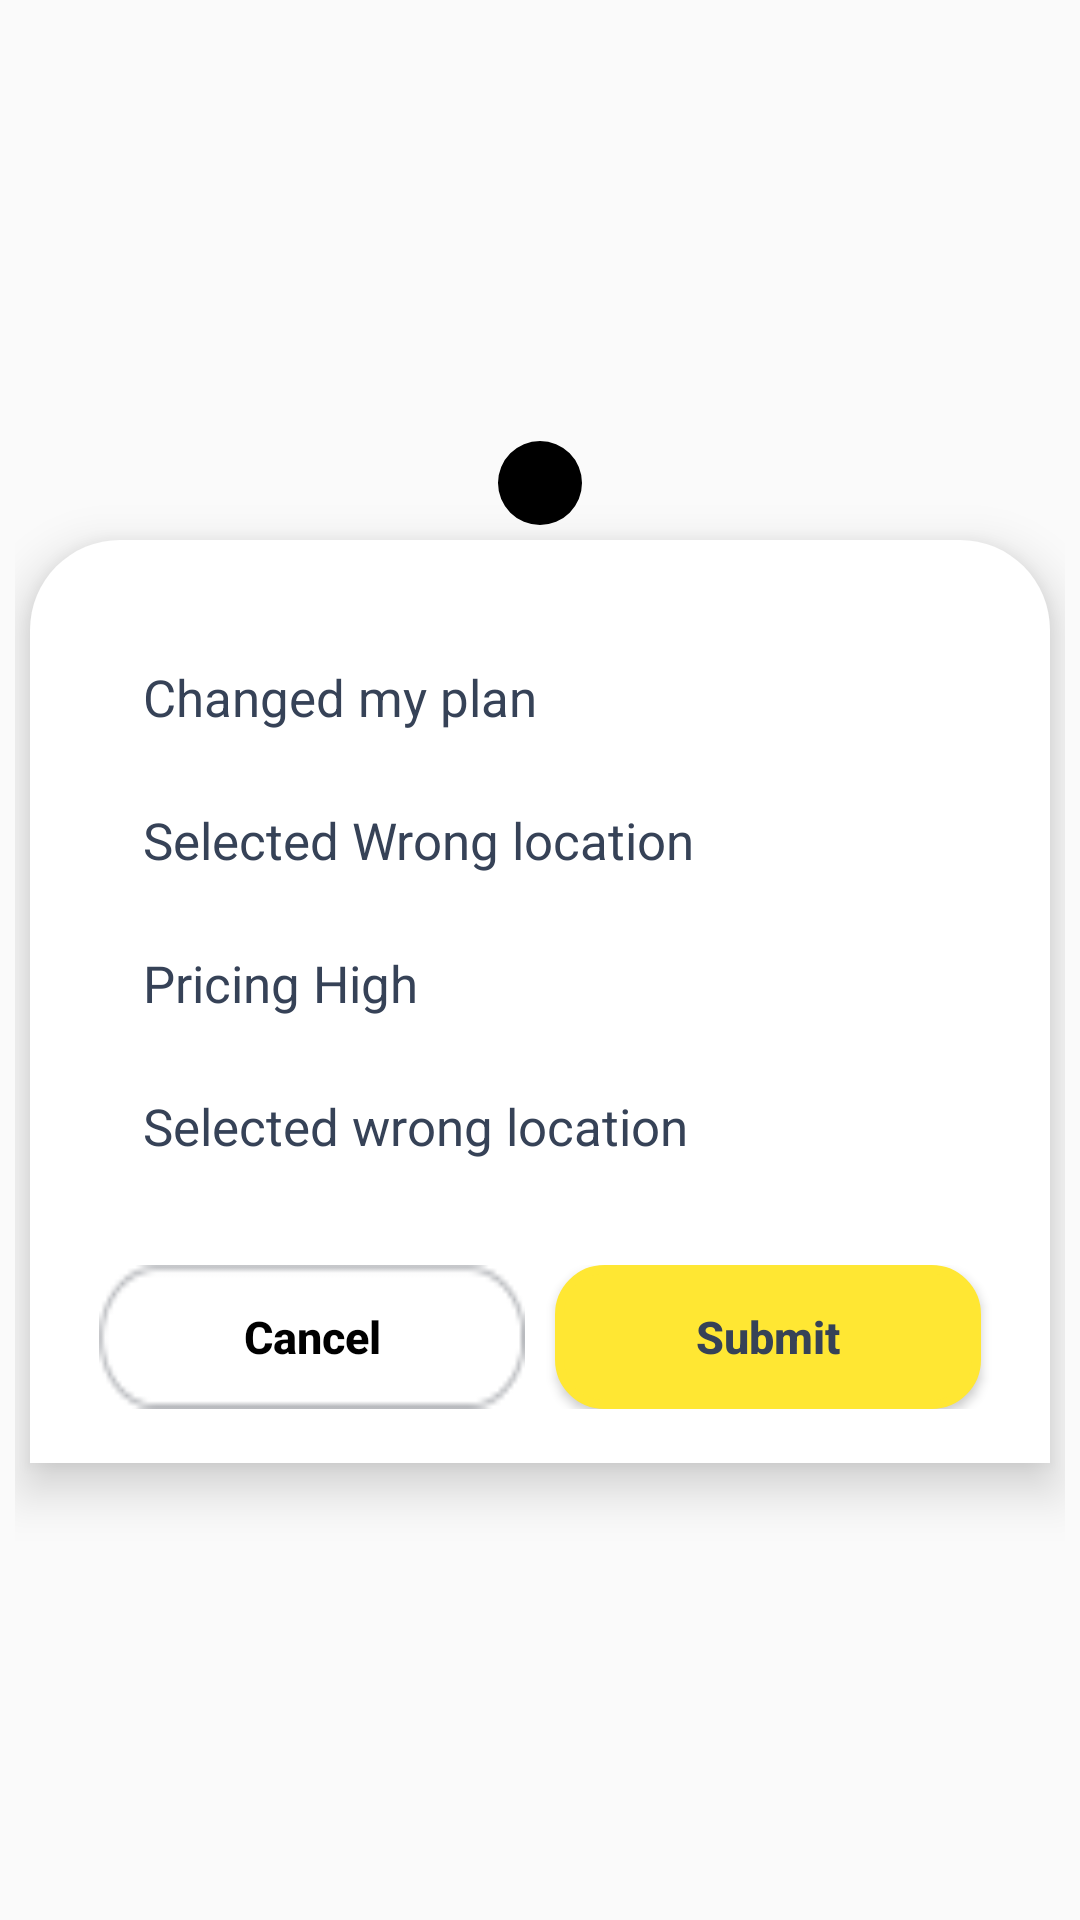

Layout XML and referenced resources for this Android screen:
<!-- AndroidManifest.xml: application theme Theme.EBot -->
<!-- res/layout/cancel_reasons_view.xml -->
<?xml version="1.0" encoding="utf-8"?>
<LinearLayout xmlns:android="http://schemas.android.com/apk/res/android"
    xmlns:app="http://schemas.android.com/apk/res-auto"
    android:layout_width="match_parent"
    android:layout_height="wrap_content"
    android:gravity="center"
    android:padding="5dp"
    android:orientation="vertical">

    <com.google.android.material.imageview.ShapeableImageView
        android:id="@+id/close"
        android:layout_width="28dp"
        android:layout_height="28dp"
        android:src="@drawable/ic_close"
        android:scaleType="fitXY"
        android:background="@color/black"
        app:tint="@color/white"
        app:shapeAppearanceOverlay="@style/CircularView"
        android:gravity="center" />

    <LinearLayout
        android:id="@+id/header_ll"
        android:layout_width="match_parent"
        android:layout_height="wrap_content"
        android:layout_marginTop="10dp"
        android:background="@drawable/bottom_menu_bg"
        android:backgroundTint="@color/white"
        android:elevation="10dp"
        android:padding="8dp"
        android:layout_margin="5dp"
        android:orientation="vertical">

        <RadioGroup
            android:id="@+id/radioGroup"
            android:layout_width="match_parent"
            android:layout_height="wrap_content"
            android:orientation="vertical"
            android:padding="10dp"
            android:layout_marginStart="5dp"
            android:layout_marginTop="8dp">

            <RadioButton
                android:id="@+id/rb_changePlan"
                style="@style/CustomRadioButton"
                android:text="Changed my plan" />

            <RadioButton
                android:id="@+id/rb_wrongLocation"
                style="@style/CustomRadioButton"
                android:text="Selected Wrong location" />

            <RadioButton
                android:id="@+id/rb_priceHigh"
                style="@style/CustomRadioButton"
                android:text="Pricing High" />

            <RadioButton
                android:id="@+id/rb_location"
                style="@style/CustomRadioButton"
                android:text="Selected wrong location" />
        </RadioGroup>

        <LinearLayout
            android:layout_width="match_parent"
            android:layout_height="wrap_content"
            android:layout_marginTop="5dp"
            android:gravity="center"
            android:orientation="horizontal"
            android:padding="10dp">

            <Button
                android:id="@+id/btn_cancel"
                android:layout_width="match_parent"
                android:layout_height="wrap_content"
                android:layout_marginStart="5dp"
                android:layout_marginEnd="5dp"
                android:layout_weight="1"
                android:background="@drawable/ic_border"
                android:backgroundTint="@color/gray"
                android:text="Cancel"
                android:textAllCaps="false"
                android:textColor="@color/black"
                android:textSize="15sp"
                android:textStyle="normal|bold" />

            <Button
                android:id="@+id/btn_submit"
                android:layout_width="match_parent"
                android:layout_height="wrap_content"
                android:layout_marginStart="5dp"
                android:layout_marginEnd="5dp"
                android:layout_weight="1"
                android:background="@drawable/edit_text_bg"
                android:backgroundTint="@color/primary"
                android:text="Submit"
                android:textAllCaps="false"
                android:textColor="@color/primary_text"
                android:textSize="15sp"
                android:textStyle="normal|bold" />
        </LinearLayout>

    </LinearLayout>
</LinearLayout>
<!-- resources referenced by this layout -->
<resources>
  <color name="black">#FF000000</color>
  <color name="gray">#8F9298</color>
  <color name="primary">#FFE733</color>
  <color name="primary_text">#364257</color>
  <color name="white">#FFFFFFFF</color>
  <!-- drawable bottom_menu_bg (drawable) -->
  <?xml version="1.0" encoding="utf-8"?>
  <shape xmlns:android="http://schemas.android.com/apk/res/android">
      <solid android:color="@color/black"/> 
      <corners android:topLeftRadius="30dp"
          android:topRightRadius="30dp"/> 
      <padding
          android:left="8dp"
          android:top="8dp"
          android:right="8dp"
         />
  </shape>
  <!-- drawable edit_text_bg (drawable) -->
  <?xml version="1.0" encoding="utf-8"?>
  <shape xmlns:android="http://schemas.android.com/apk/res/android">
      <solid android:color="@color/white"/>
      <stroke
          android:color="@color/stroke"
      android:width="3dp" />
  
      <corners android:radius="15dp"/>
  
  </shape>
  <!-- drawable ic_border: png bitmap (drawable, 1348 bytes) -->
  <style name="CircularView" parent="">
          <item name="cornerSize">50%</item>
      </style>
  <style name="CustomRadioButton">
          <item name="android:layout_width">match_parent</item>
          <item name="android:layout_height">wrap_content</item>
          <item name="android:layout_marginTop">5dp</item>
          <item name="android:paddingStart">15dp</item>
          <item name="android:padding">10dp</item>
          <item name="android:textColor">@color/primary_text</item>
          <item name="android:textSize">17sp</item>
          <item name="android:textStyle">normal</item>
          <item name="android:button">@android:color/transparent</item>
          <item name="android:background">@drawable/radio_button_selector</item>
      </style>
  <style name="Theme.EBot" parent="Base.Theme.EBot" />
  <color name="stroke">#D1D8DE</color>
  <!-- drawable radio_button_selector (drawable) -->
  <?xml version="1.0" encoding="utf-8"?>
  <selector xmlns:android="http://schemas.android.com/apk/res/android">
      <item android:drawable="@drawable/selected_bg" android:state_checked="true" />
      <item android:drawable="@drawable/edit_text_bg_unselected" android:state_checked="false" />
  </selector>
  <style name="Base.Theme.EBot" parent="Theme.AppCompat.Light.NoActionBar">
          <item name="colorPrimary">@color/primary</item>
      </style>
  <!-- drawable edit_text_bg_unselected (drawable) -->
  <shape xmlns:android="http://schemas.android.com/apk/res/android"
      android:shape="rectangle">
      <solid android:color="@color/stroke_lite" />
      <corners android:radius="10dp" />
  </shape>
  <color name="stroke_lite">#F5F6F7</color>
</resources>
